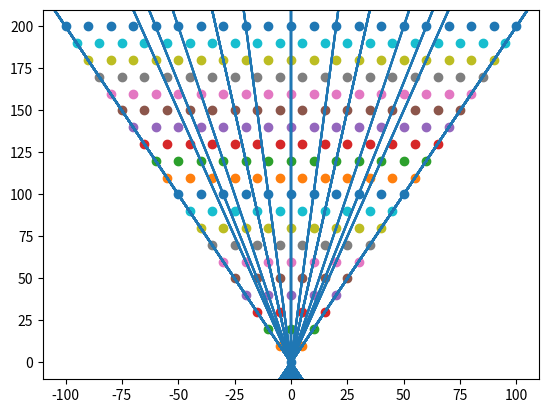

This figure's Python source:
import math
import numpy as np
import matplotlib.pyplot as plt

size = 10
order = 20
fig, ax = plt.subplots()
ax.scatter(0, 0)
for i in range(1, order+1):
    x = np.arange(-i*size/2, i*size/2+size, size)
    y = np.full(np.size(x), i * size)
    ax.scatter(x, y)
    for x1 in x:
        for y1 in y:
            if y1 <= 60:
                plt.axline((0, 0), (x1, y1))
# plt.axline((0, 0), (5, 30))
# plt.axline((0, 0), (-5, 30))
# plt.axline((0, 0), (5, 10))
# plt.axline((0, 0), (-5, 10))
# plt.axline((0, 0), (0, 20))
# plt.axline((0, 0), (-10, 40))
# plt.axline((0, 0), (10, 40))
plt.show()
